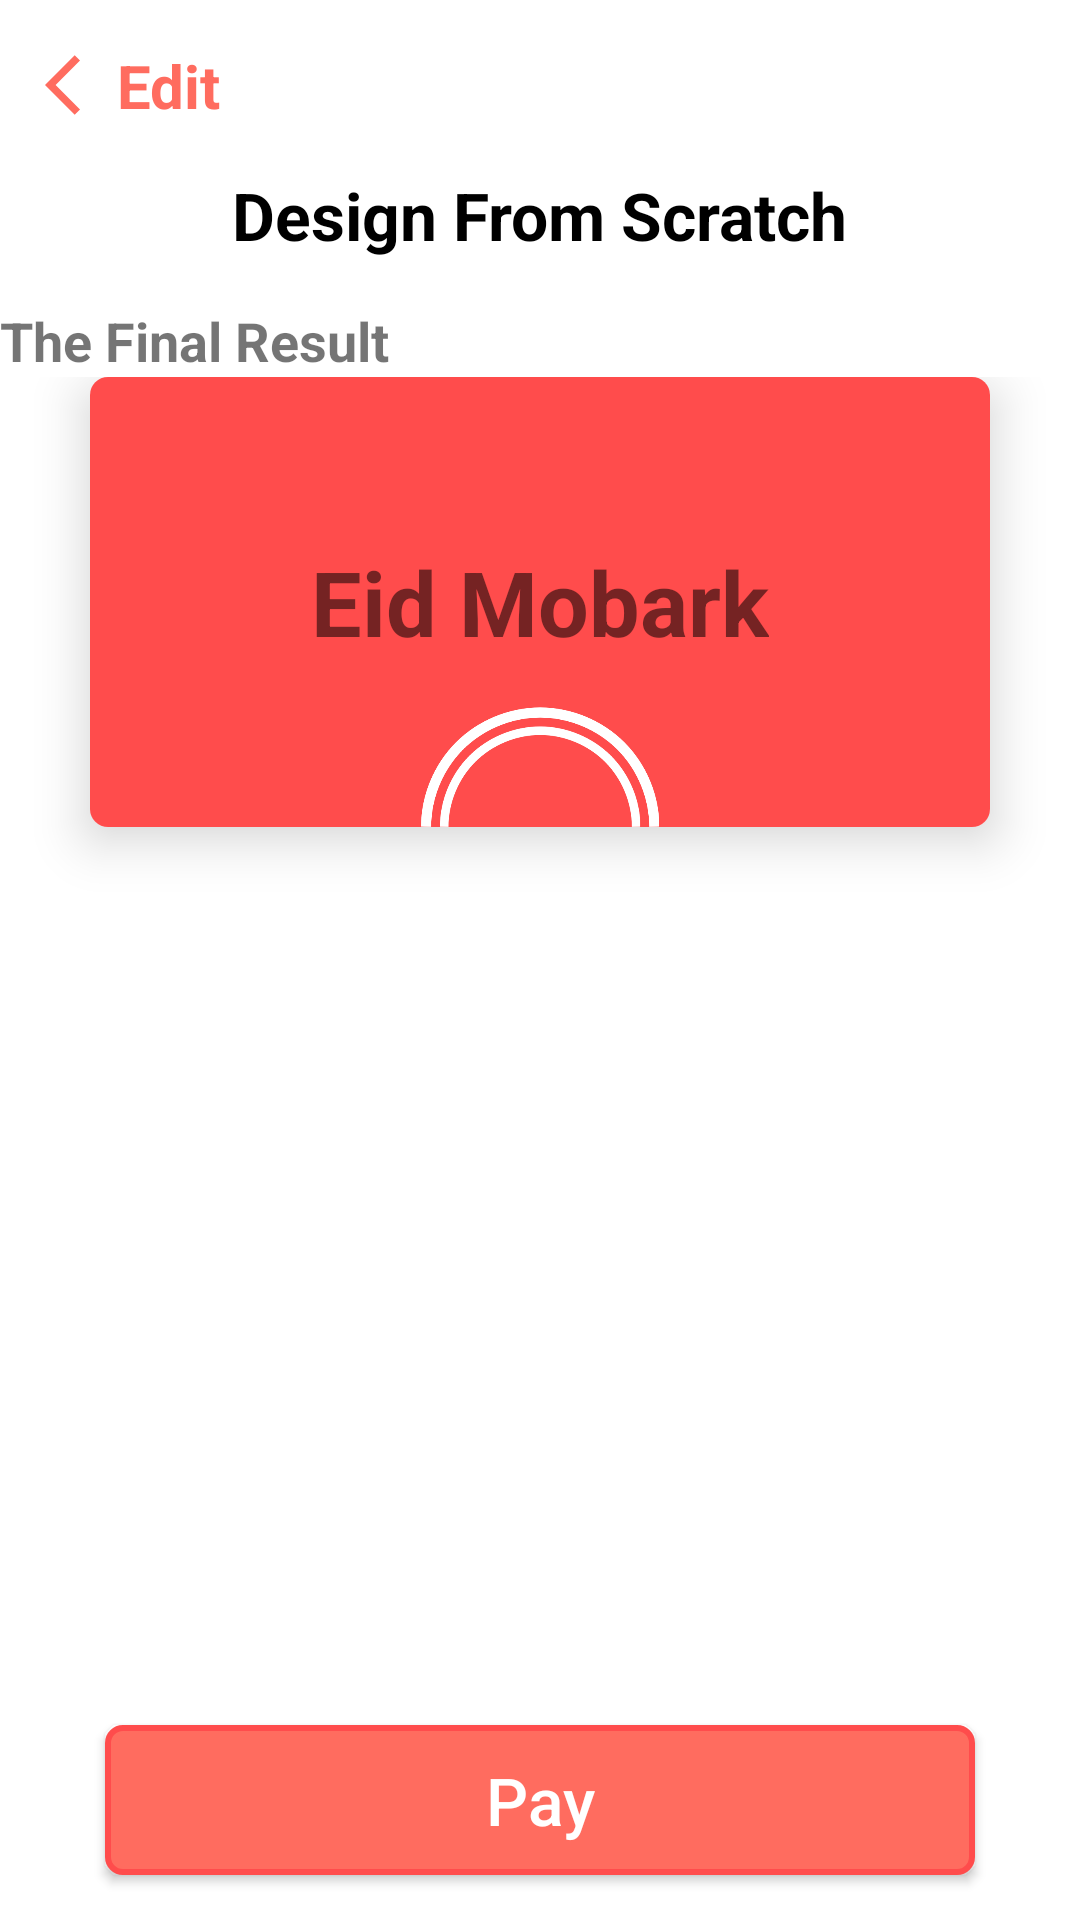

Write the Android layout XML for this screen, with the resource values it uses.
<!-- AndroidManifest.xml: application theme Theme.Mycard -->
<!-- res/layout/activity_final_result.xml -->
<?xml version="1.0" encoding="utf-8"?>
<RelativeLayout xmlns:android="http://schemas.android.com/apk/res/android"
    xmlns:tools="http://schemas.android.com/tools"
    android:layout_width="match_parent"
    android:layout_height="match_parent"
    tools:context=".User.Payment.FinalResultCustom">

    <TextView
        android:id="@+id/final_result_custom_back"
        android:layout_width="wrap_content"
        android:layout_height="wrap_content"
        android:layout_alignParentStart="true"
        android:layout_alignParentTop="true"
        android:layout_marginStart="@dimen/et_margin_vertical"
        android:layout_marginTop="@dimen/et_margin_vertical"
        android:layout_marginBottom="@dimen/et_margin_vertical"
        android:drawableLeft="@drawable/back_arrow_orange"
        android:text="Edit"
        android:textColor="@color/primary_orange"
        android:textSize="20sp"
        android:textStyle="bold" />

    <TextView
        android:id="@+id/final_result_custom_text"
        android:layout_width="wrap_content"
        android:layout_height="wrap_content"
        android:layout_below="@id/final_result_custom_back"
        android:layout_centerHorizontal="true"
        android:text="Design From Scratch"
        android:textColor="@color/black"
        android:textSize="22sp"
        android:textStyle="bold" />

    <TextView
        android:id="@+id/final_result_custom_text2"
        android:layout_width="wrap_content"
        android:layout_height="wrap_content"
        android:layout_below="@id/final_result_custom_text"
        android:layout_marginStart="@dimen/et_margin_small_start_end"
        android:layout_marginTop="@dimen/et_margin_vertical"
        android:text="The Final Result"
        android:textSize="18sp"
        android:textStyle="bold" />

    <RelativeLayout
        android:id="@+id/card_layout"
        android:layout_width="match_parent"
        android:layout_height="match_parent"
        android:layout_above="@id/final_result_pay_btn"
        android:layout_below="@id/final_result_custom_text2"
        android:layout_margin="@dimen/et_margin_small_start_end"
        android:padding="@dimen/et_margin_small_start_end">

        <androidx.cardview.widget.CardView xmlns:app="http://schemas.android.com/apk/res-auto"
            android:id="@+id/final_result_custom_card_dim"
            android:layout_width="300dp"
            android:layout_height="150dp"
            android:layout_centerHorizontal="true"
            android:elevation="20dp"
            android:orientation="vertical"
            app:cardCornerRadius="6dp"
            app:cardElevation="10dp">

            <RelativeLayout
                android:id="@+id/final_result_custom_background"
                android:layout_width="match_parent"
                android:layout_height="match_parent"
                android:background="@color/dark_orange">

                <ImageView
                    android:id="@+id/final_result_custom_image1"
                    android:layout_width="@dimen/corners_images_dim"
                    android:layout_height="@dimen/corners_images_dim"
                    android:layout_alignParentLeft="true"
                    android:layout_alignParentTop="true"
                    android:layout_marginStart="@dimen/et_margin_vertical"
                    android:layout_marginTop="@dimen/et_margin_vertical"
                    android:src="@drawable/ic_sad_decoration1" />

                <ImageView
                    android:id="@+id/final_result_custom_image2"
                    android:layout_width="@dimen/corners_images_dim"
                    android:layout_height="@dimen/corners_images_dim"
                    android:layout_alignParentTop="true"
                    android:layout_alignParentRight="true"
                    android:layout_marginTop="@dimen/et_margin_vertical"
                    android:layout_marginEnd="@dimen/et_margin_vertical"
                    android:src="@drawable/ic_sad_decoration2" />

                <ImageView
                    android:id="@+id/final_result_custom_image3"
                    android:layout_width="@dimen/corners_images_dim"
                    android:layout_height="@dimen/corners_images_dim"
                    android:layout_alignParentLeft="true"
                    android:layout_alignParentBottom="true"
                    android:layout_marginStart="@dimen/et_margin_vertical"
                    android:layout_marginBottom="@dimen/et_margin_vertical"
                    android:src="@drawable/ic_sad_decoration3" />

                <ImageView
                    android:id="@+id/final_result_custom_image4"
                    android:layout_width="@dimen/corners_images_dim"
                    android:layout_height="@dimen/corners_images_dim"
                    android:layout_alignParentRight="true"
                    android:layout_alignParentBottom="true"
                    android:layout_marginEnd="@dimen/et_margin_vertical"
                    android:layout_marginBottom="@dimen/et_margin_vertical"
                    android:src="@drawable/ic_sad_decoration4" />


                <TextView
                    android:id="@+id/final_result_custom_center_text"
                    android:layout_width="wrap_content"
                    android:layout_height="wrap_content"
                    android:layout_centerInParent="true"
                    android:gravity="center"
                    android:text="Eid Mobark"
                    android:textSize="30sp"
                    android:textStyle="bold" />

                <ImageView
                    android:layout_width="100dp"
                    android:layout_height="40dp"
                    android:layout_alignParentBottom="true"
                    android:layout_centerHorizontal="true"
                    android:src="@drawable/half_circle" />

            </RelativeLayout>

        </androidx.cardview.widget.CardView>

    </RelativeLayout>

    <androidx.appcompat.widget.AppCompatButton
        android:id="@+id/final_result_pay_btn"
        android:layout_width="match_parent"
        android:layout_height="@dimen/et_height"
        android:layout_alignParentBottom="true"
        android:layout_marginStart="@dimen/et_margin_start_end"
        android:layout_marginTop="@dimen/et_margin_vertical"
        android:layout_marginEnd="@dimen/et_margin_start_end"
        android:layout_marginBottom="@dimen/et_margin_vertical"
        android:background="@drawable/button_shape_orange"
        android:text="Pay"
        android:textAllCaps="false"
        android:textColor="@color/white"
        android:textSize="22sp" />

</RelativeLayout>
<!-- resources referenced by this layout -->
<resources>
  <color name="black">#FF000000</color>
  <color name="dark_orange">#FF4C4C</color>
  <color name="primary_orange">#FF6C5F</color>
  <color name="white">#FFFFFFFF</color>
  <dimen name="et_height">50dp</dimen>
  <dimen name="et_margin_start_end">35dp</dimen>
  <dimen name="et_margin_vertical">15dp</dimen>
  <!-- drawable back_arrow_orange (drawable) -->
  <vector android:height="24dp" android:tint="#FF6C5F"
      android:viewportHeight="24" android:viewportWidth="24"
      android:width="24dp" xmlns:android="http://schemas.android.com/apk/res/android">
      <path android:fillColor="@android:color/white" android:pathData="M11.67,3.87L9.9,2.1 0,12l9.9,9.9 1.77,-1.77L3.54,12z"/>
  </vector>
  <!-- drawable button_shape_orange (drawable) -->
  <?xml version="1.0" encoding="utf-8"?>
  <shape xmlns:android="http://schemas.android.com/apk/res/android"
      android:shape="rectangle">
  
      <corners android:radius="@dimen/et_corners_radius" />
      <solid android:color="@color/primary_orange" />
      <stroke
          android:width="2dp"
          android:color="@color/dark_orange" />
  
  </shape>
  <!-- drawable ic_sad_decoration2 (drawable) -->
  <vector xmlns:android="http://schemas.android.com/apk/res/android"
      android:width="31.315dp"
      android:height="31.315dp"
      android:viewportWidth="74"
      android:viewportHeight="74">
    <path
        android:fillColor="#FF000000"
        android:pathData="M37,72a1,1 0,0 1,-0.62 -0.22,168.5 168.5,0 0,1 -17,-16.13C7.93,43.16 2.1,32.46 2,23.84A22.32,22.32 0,0 1,8.31 8a19.63,19.63 0,0 1,14 -6A19.11,19.11 0,0 1,32.74 5.1a1,1 0,0 1,0.43 0.64A1,1 0,0 1,33 6.5l-6,8.78 9,7.91a1,1 0,0 1,0.33 0.91l-1.49,9.44 8,-8.61 -6.26,-6.61a1,1 0,0 1,-0.17 -1.14L43,4.26a1,1 0,0 1,0.47 -0.45A18.81,18.81 0,0 1,51.59 2,20.69 20.69,0 0,1 66.88,8.94a19.22,19.22 0,0 1,5 15c-1,9.41 -7.05,20.34 -18.08,32.47A154.69,154.69 0,0 1,37.57 71.79,1 1,0 0,1 37,72ZM22.32,4A17.63,17.63 0,0 0,9.74 9.37,20.31 20.31,0 0,0 4,23.82c0.22,18 28.38,42.09 33,45.89 4.42,-3.64 30.92,-26.19 32.95,-46h0A17.3,17.3 0,0 0,65.4 10.27,19 19,0 0,0 51.59,4a17,17 0,0 0,-6.92 1.47l-6.08,12L45,24.24a1,1 0,0 1,0 1.37L34.11,37.29a1,1 0,0 1,-1.71 -0.84l1.91,-12.12L25.05,16.2a1,1 0,0 1,-0.16 -1.31l5.88,-8.64A17,17 0,0 0,22.32 4Z"/>
  </vector>
  <style name="Theme.Mycard" parent="Theme.MaterialComponents.DayNight.NoActionBar">
          
          <item name="colorPrimary">@color/primary_orange</item>
          <item name="colorPrimaryVariant">@color/dark_orange</item>
          <item name="colorOnPrimary">@color/white</item>
          
          <item name="colorSecondary">@color/primary_orange</item>
          <item name="colorSecondaryVariant">@color/dark_orange</item>
          <item name="colorOnSecondary">@color/black</item>
          
          <item name="android:statusBarColor" tools:targetApi="l">?attr/colorPrimaryVariant</item>
          
      </style>
  <dimen name="et_corners_radius">5dp</dimen>
</resources>
